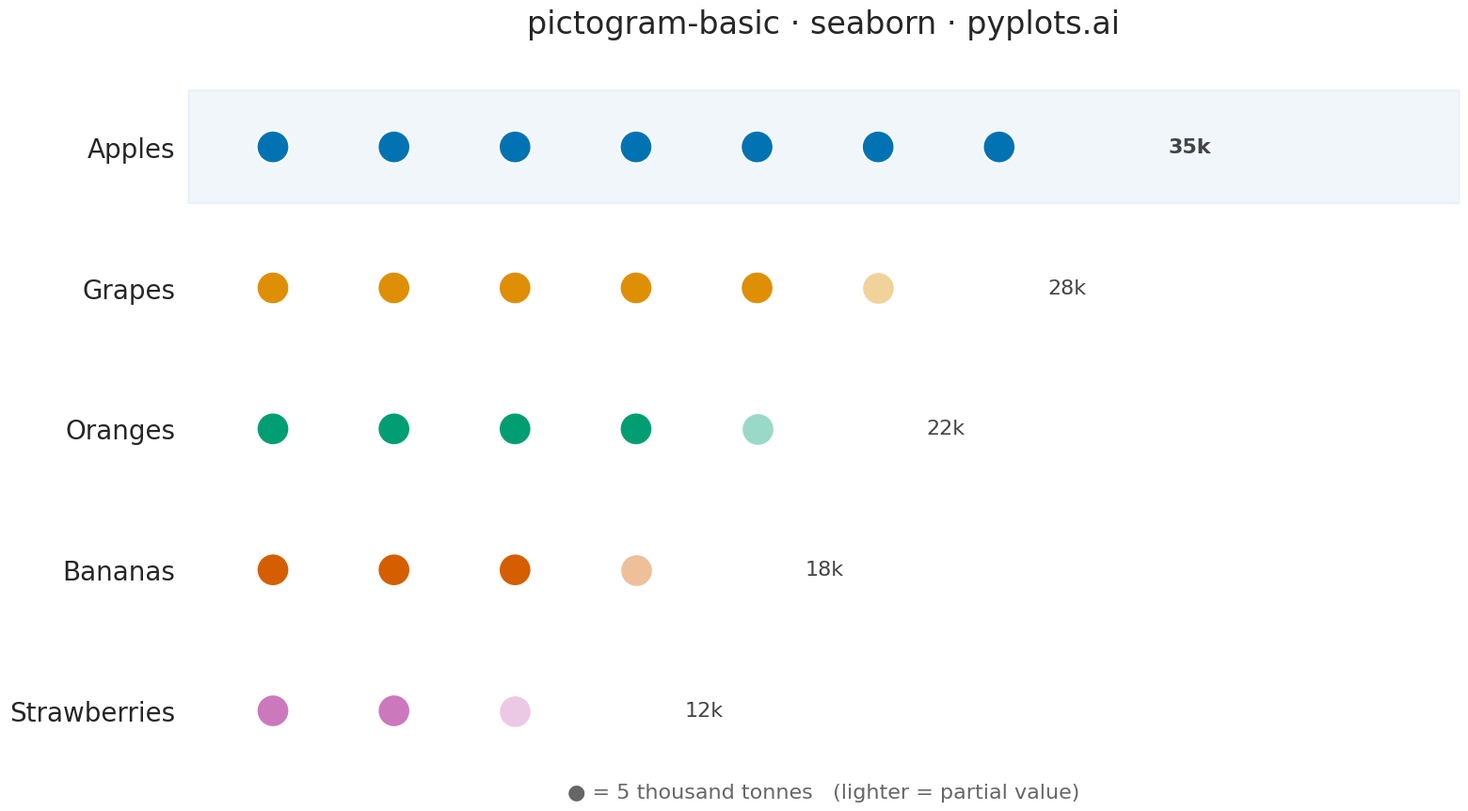

Write Python code to recreate this figure.
"""pyplots.ai
pictogram-basic: Pictogram Chart (Isotype Visualization)
Library: seaborn 0.13.2 | Python 3.14.3
Quality: 84/100 | Created: 2026-03-10
"""

import matplotlib.colors as mcolors
import matplotlib.pyplot as plt
import pandas as pd
import seaborn as sns


# Data — Fruit production (thousands of tonnes), sorted by value for visual hierarchy
categories = ["Apples", "Grapes", "Oranges", "Bananas", "Strawberries"]
values = [35, 28, 22, 18, 12]
unit_value = 5

# Colorblind-safe palette from seaborn's built-in "colorblind" palette
base_palette = sns.color_palette("colorblind", n_colors=len(categories))

# Build DataFrame for seaborn stripplot — each row is one icon
rows = []
for cat, val in zip(categories, values, strict=True):
    full_icons = int(val // unit_value)
    partial = (val % unit_value) / unit_value

    for j in range(full_icons):
        rows.append({"category": cat, "x": j, "icon_type": "full"})

    if partial > 0:
        rows.append({"category": cat, "x": full_icons, "icon_type": "partial"})

df = pd.DataFrame(rows)

# Build color mapping per category for full and partial icons
cat_color_map = {}
cat_faded_map = {}
for cat, color in zip(categories, base_palette, strict=True):
    cat_color_map[cat] = mcolors.to_hex(color)
    r, g, b = mcolors.to_rgb(color)
    faded = (r + (1 - r) * 0.6, g + (1 - g) * 0.6, b + (1 - b) * 0.6)
    cat_faded_map[cat] = mcolors.to_hex(faded)

# Plot setup — use seaborn theming and styling
sns.set_theme(style="white", context="talk", font_scale=1.1)
fig, ax = plt.subplots(figsize=(16, 9))

# Use sns.stripplot for categorical dot layout — distinctive seaborn feature
# stripplot places individual observations along a categorical axis
df_full = df[df["icon_type"] == "full"]
if not df_full.empty:
    sns.stripplot(
        data=df_full,
        x="x",
        y="category",
        hue="category",
        order=categories,
        hue_order=categories,
        palette=cat_color_map,
        size=25,
        marker="o",
        edgecolor="white",
        linewidth=1.5,
        jitter=False,
        dodge=False,
        legend=False,
        zorder=3,
        ax=ax,
    )

# Partial icons — use stripplot per category with faded colors
df_partial = df[df["icon_type"] == "partial"]
for cat in categories:
    cat_partial = df_partial[df_partial["category"] == cat]
    if not cat_partial.empty:
        sns.stripplot(
            data=cat_partial,
            x="x",
            y="category",
            order=categories,
            color=cat_faded_map[cat],
            size=25,
            marker="o",
            edgecolor="white",
            linewidth=1.5,
            jitter=False,
            dodge=False,
            legend=False,
            zorder=3,
            ax=ax,
        )

# Highlight the top category with a subtle background band
ax.axhspan(-0.4, 0.4, color=cat_color_map[categories[0]], alpha=0.06, zorder=0)

# Value annotations on the right side for storytelling
for idx, val in enumerate(values):
    total_icons = int(val // unit_value) + (1 if val % unit_value > 0 else 0)
    ax.text(
        total_icons + 0.4,
        idx,
        f"{val:,}k",
        fontsize=16,
        va="center",
        ha="left",
        color="#444444",
        fontweight="bold" if idx == 0 else "normal",
    )

# Labels and styling
ax.tick_params(axis="y", length=0, pad=10, labelsize=20)
ax.tick_params(axis="x", which="both", bottom=False, labelbottom=False)
ax.set_xlabel("")
ax.set_ylabel("")

max_icons = max(val // unit_value for val in values) + 2
ax.set_xlim(-0.7, max_icons + 0.8)

ax.set_title("pictogram-basic \u00b7 seaborn \u00b7 pyplots.ai", fontsize=24, fontweight="medium", pad=20)

sns.despine(left=True, bottom=True)

# Legend annotation
ax.annotate(
    f"\u25cf = {unit_value:,} thousand tonnes   (lighter = partial value)",
    xy=(0.5, -0.06),
    xycoords="axes fraction",
    fontsize=16,
    ha="center",
    va="top",
    color="#666666",
)

plt.tight_layout()
plt.savefig("plot.png", dpi=300, bbox_inches="tight")
